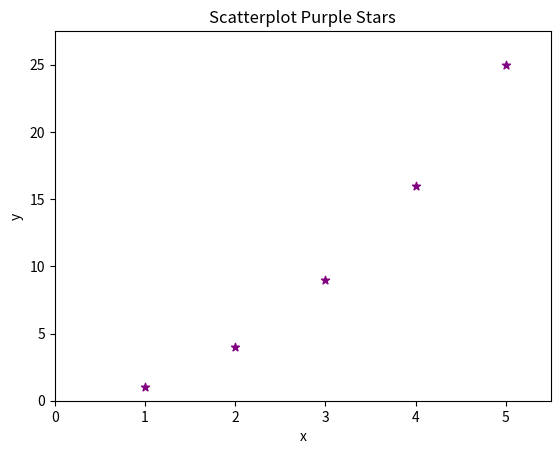
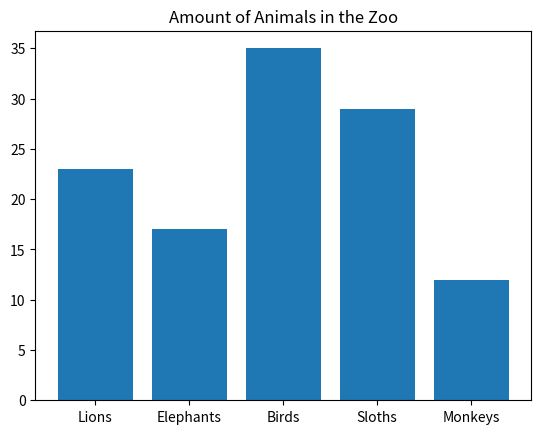

Source code (Python) for these figures, in order:
import numpy as np
import matplotlib.pyplot as plt

fig, ax1 = plt.subplots()
n = 2
x = np.array([1, 2, 3, 4, 5])
y = x ** n
ax1.scatter(x, y, color= 'purple', marker= '*')
ax1.set_title('Scatterplot Purple Stars')
ax1.set_xlabel('x')
ax1.set_ylabel('y')
ax1.set_xlim(0, 1.1*x[-1])
_ = ax1.set_ylim(0, 1.1*y[-1])
# plt.show()



animals = ['Lions', 'Elephants', 'Birds', 'Sloths', 'Monkeys']
amounts = [23,17,35,29,12]

fig, ax= plt.subplots()
ax.bar(animals, amounts)
_ = ax.set_title('Amount of Animals in the Zoo')
# plt.show()

